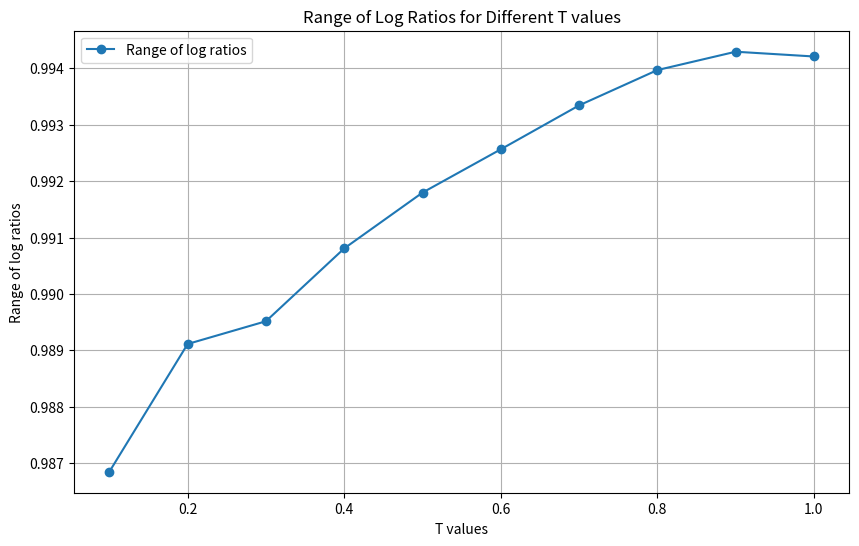

Write the Python code that produced this figure.
# -*- coding: utf-8 -*-
"""ExpoMech_w_bounded_gap1  .ipynb

Automatically generated by Colab.

Original file is located at
    https://colab.research.google.com/<link-removed>
"""

import numpy as np
import matplotlib.pyplot as plt
import pandas as pd

# Parameters
epsilon = 1
n = 50
sensitivity = 1  # Sensitivity Δ = 1 for test

# Gumbel noise generation
def gumbel_noise(size):
    return np.random.gumbel(0, 1, size)

# Bounded Gap Exponential Mechanism function
def bounded_gap_exp_mech(u_values, epsilon, T):
    x_values = u_values / (2 * sensitivity / epsilon) + gumbel_noise(len(u_values))

    s, t = np.argsort(x_values)[-2:]  # Find indices of top 2 values
    gamma_s = x_values[s] - x_values[t]

    if gamma_s < T:
        return s, gamma_s
    else:
        return s, T

def compute_log_ratio_range(T):
    # Generate n utility values for dataset D
    u_values_D = np.random.rand(n)
    # Generate n utility values for dataset D' with a shift of +/-1
    u_values_D_prime = u_values_D + (np.random.randint(0, 2, size=n) * 2 - 1)

    # Compute θ values
    mu = u_values_D / (2 * sensitivity / epsilon)
    vi = np.log(np.sum(np.exp(mu)))
    theta = mu - vi

    # Compute the probability for each utility value in D
    prob_D = 1 / (1 + np.exp(T - theta))

    # Compute θ' values for D'
    mu_prime = u_values_D_prime / (2 * sensitivity / epsilon)
    vi_prime = np.log(np.sum(np.exp(mu_prime)))
    theta_prime = mu_prime - vi_prime

    # Compute the probability for each utility value in D'
    prob_D_prime = 1 / (1 + np.exp(T - theta_prime))

    # Compute the division of probabilities
    ratios = prob_D / prob_D_prime

    # Compute the log of the probability ratios
    log_ratios = np.log(ratios)

    # Calculate the range of log ratios
    log_ratio_range = log_ratios.max() - log_ratios.min()
    print(f"Log ratio range for T={T}: {log_ratio_range} (should be within 2)")

    return log_ratio_range

# Define the T values
T_values = np.linspace(0.1, 1.0, 10)
log_ratio_ranges = [compute_log_ratio_range(T) for T in T_values]

# Print the values
print("T values and corresponding ranges of log ratios:")
for T, range_value in zip(T_values, log_ratio_ranges):
    print(f"T = {T:.1f}, range of log ratios = {range_value}")

# Check if the range of log ratios is within 2
max_range = max(log_ratio_ranges)
min_range = min(log_ratio_ranges)
is_within_range = max_range - min_range <= 2
print(f"Max range of log ratios: {max_range}")
print(f"Min range of log ratios: {min_range}")
print(f"Range of log ratios within 2: {is_within_range}")

# Create a plot
plt.figure(figsize=(10, 6))
plt.plot(T_values, log_ratio_ranges, marker='o', label='Range of log ratios')

# Add labels and title
plt.xlabel('T values')
plt.ylabel('Range of log ratios')
plt.title('Range of Log Ratios for Different T values')
plt.legend()
plt.grid(True)

# Show the plot
plt.show()